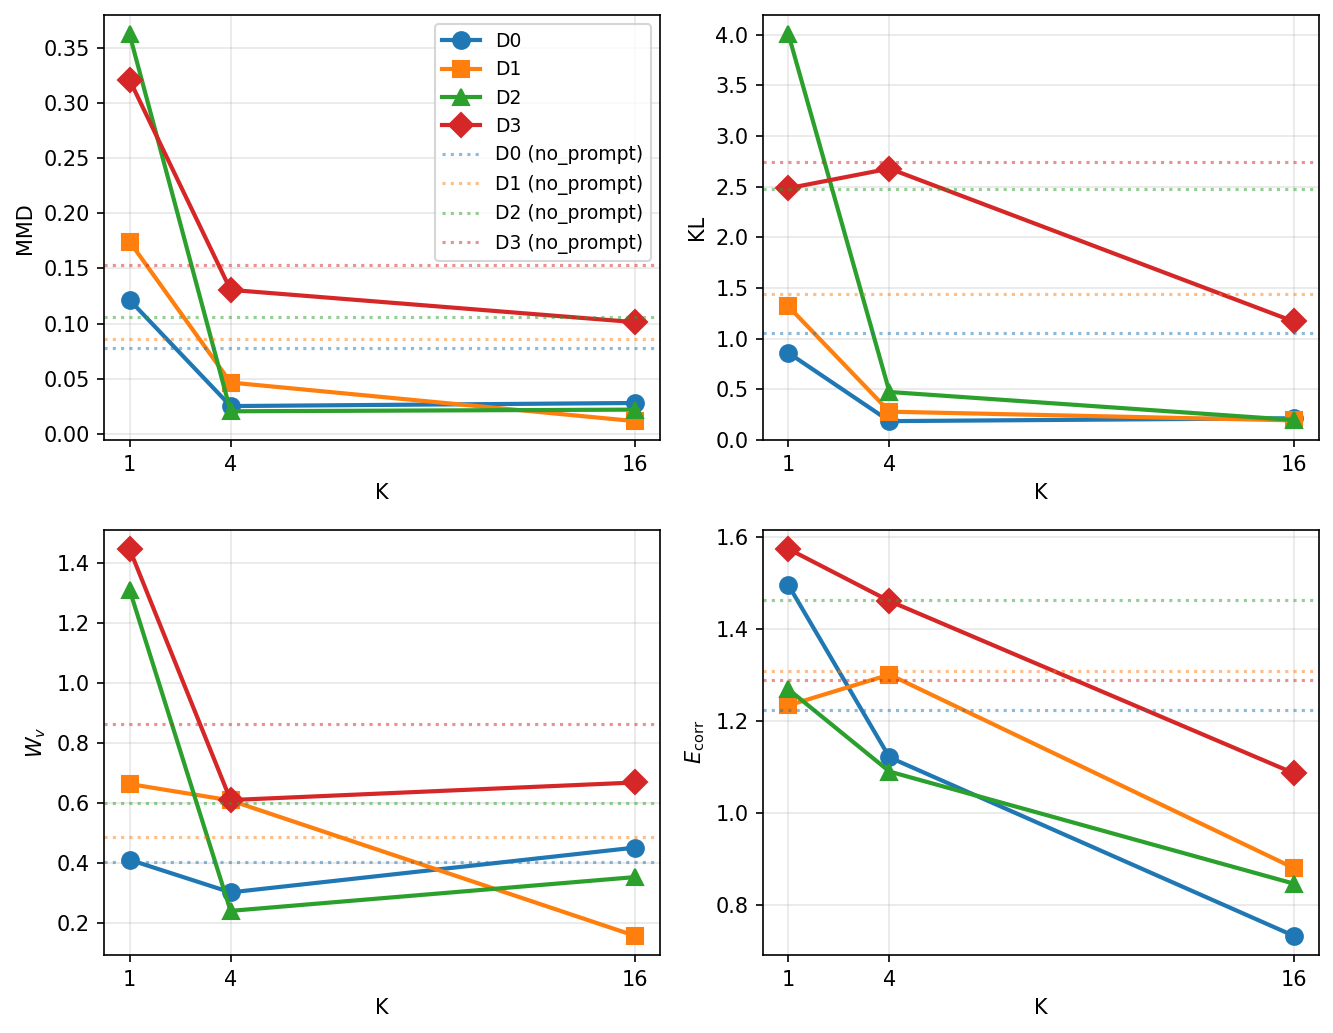

The data file committed next to this chart (first rows):
domain, metric, K, value, type
0, mmd, 1, 0.1214, k_shot
0, mmd, 4, 0.02528, k_shot
0, mmd, 16, 0.02806, k_shot
0, kl, 1, 0.859, k_shot
0, kl, 4, 0.1855, k_shot
0, kl, 16, 0.214, k_shot
0, v_wass, 1, 0.4094, k_shot
0, v_wass, 4, 0.3007, k_shot
0, v_wass, 16, 0.4499, k_shot
0, corr_frob, 1, 1.495, k_shot
0, corr_frob, 4, 1.121, k_shot
0, corr_frob, 16, 0.7324, k_shot
1, mmd, 1, 0.1742, k_shot
1, mmd, 4, 0.04661, k_shot
1, mmd, 16, 0.01163, k_shot
1, kl, 1, 1.318, k_shot
1, kl, 4, 0.2788, k_shot
1, kl, 16, 0.1926, k_shot
1, v_wass, 1, 0.6619, k_shot
1, v_wass, 4, 0.6071, k_shot
1, v_wass, 16, 0.1562, k_shot
1, corr_frob, 1, 1.234, k_shot
1, corr_frob, 4, 1.301, k_shot
1, corr_frob, 16, 0.88, k_shot
2, mmd, 1, 0.362, k_shot
2, mmd, 4, 0.02055, k_shot
2, mmd, 16, 0.02206, k_shot
2, kl, 1, 4.004, k_shot
2, kl, 4, 0.4732, k_shot
2, kl, 16, 0.1969, k_shot
2, v_wass, 1, 1.31, k_shot
2, v_wass, 4, 0.2391, k_shot
2, v_wass, 16, 0.3516, k_shot
2, corr_frob, 1, 1.269, k_shot
2, corr_frob, 4, 1.09, k_shot
2, corr_frob, 16, 0.8459, k_shot
3, mmd, 1, 0.3208, k_shot
3, mmd, 4, 0.1305, k_shot
3, mmd, 16, 0.1013, k_shot
3, kl, 1, 2.485, k_shot
3, kl, 4, 2.679, k_shot
3, kl, 16, 1.17, k_shot
3, v_wass, 1, 1.445, k_shot
3, v_wass, 4, 0.6084, k_shot
3, v_wass, 16, 0.667, k_shot
3, corr_frob, 1, 1.574, k_shot
3, corr_frob, 4, 1.461, k_shot
3, corr_frob, 16, 1.086, k_shot
0, mmd, 0, 0.07754, no_prompt
0, kl, 0, 1.059, no_prompt
0, v_wass, 0, 0.4016, no_prompt
0, corr_frob, 0, 1.223, no_prompt
1, mmd, 0, 0.0864, no_prompt
1, kl, 0, 1.443, no_prompt
1, v_wass, 0, 0.4853, no_prompt
1, corr_frob, 0, 1.308, no_prompt
2, mmd, 0, 0.1064, no_prompt
2, kl, 0, 2.481, no_prompt
2, v_wass, 0, 0.5978, no_prompt
2, corr_frob, 0, 1.464, no_prompt
... 4 more rows
